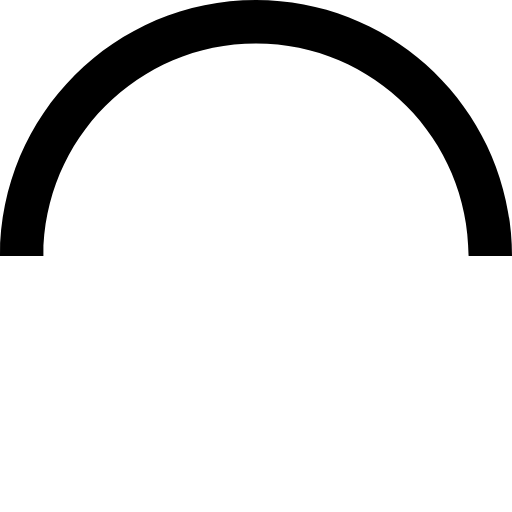
t = 0.00 s
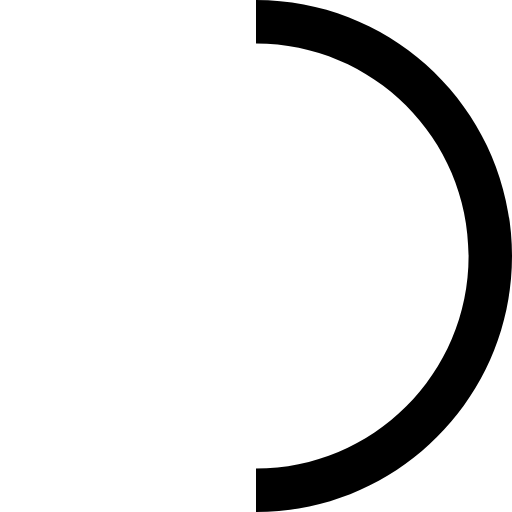
t = 0.25 s
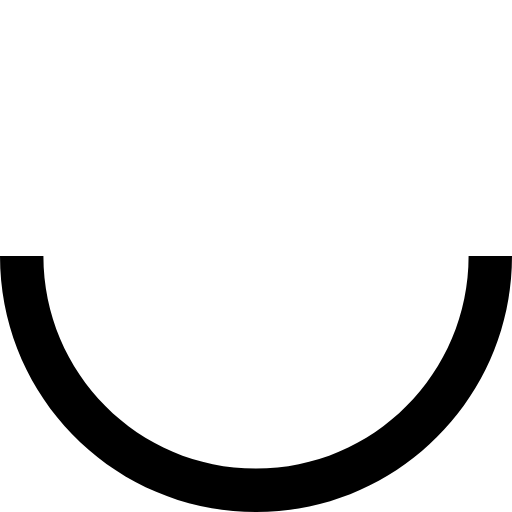
t = 0.50 s
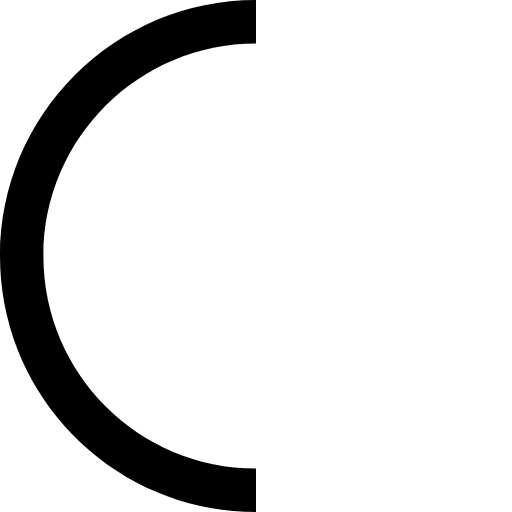
t = 0.75 s

The animated SVG that drew these frames (rendered in a browser with its animation timeline set to each time). Animation: 1 SMIL element (animateTransform=1); one cycle of 1.00 s, repeats indefinitely.

<svg viewBox="0 0 46 46" xmlns="http://www.w3.org/2000/svg">
  <path d="M46,23C46,10.3,35.7,0,23,0S0,10.3,0,23 M3.9,23C3.9,12.5,12.4,3.9,23,3.9S42.1,12.5,42.1,23">
    <animateTransform  
      accumulate="none" 
      additive="replace" 
      attributeName="transform" 
      attributeType="XML" 
      calcMode="linear" 
      dur="1s" 
      fill="remove" 
      from="0 23 23" 
      repeatCount="indefinite" 
      restart="always" 
      to="360 23 23" 
      type="rotate" />
  </path>
</svg>
